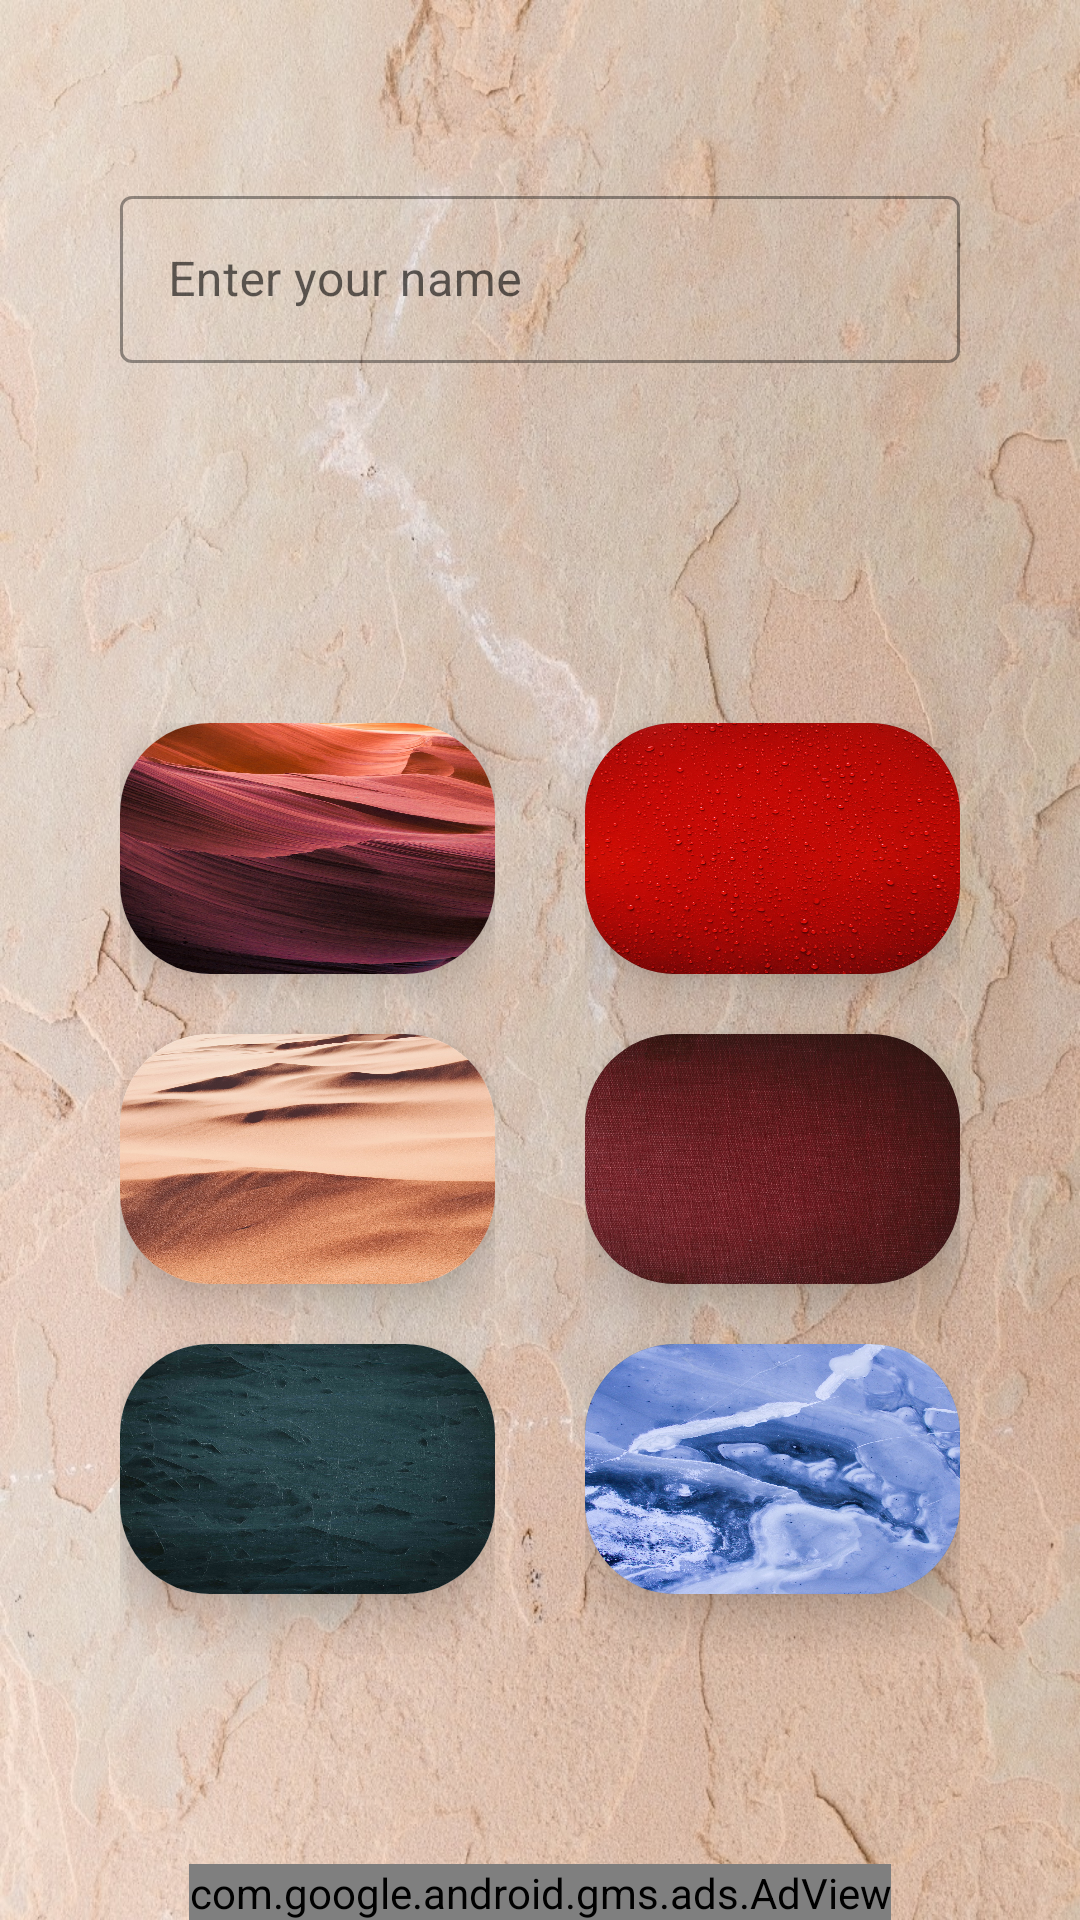

Write the Android layout XML for this screen, with the resource values it uses.
<!-- AndroidManifest.xml: application theme Theme.BDayCard -->
<!-- res/layout/activity_card_layout_manager.xml -->
<?xml version="1.0" encoding="utf-8"?>
<androidx.constraintlayout.widget.ConstraintLayout xmlns:android="http://schemas.android.com/apk/res/android"
    xmlns:app="http://schemas.android.com/apk/res-auto"
    xmlns:tools="http://schemas.android.com/tools"
    android:layout_width="match_parent"
    android:layout_height="match_parent"
    tools:context=".CardLayoutManager">

    <LinearLayout
        android:layout_width="match_parent"
        android:layout_height="match_parent"
        android:background="@drawable/one"
        android:orientation="vertical">

        <com.google.android.material.textfield.TextInputLayout
            android:id="@+id/textInputlayout"
            style="@style/Widget.MaterialComponents.TextInputLayout.OutlinedBox"
            android:layout_width="match_parent"
            android:layout_height="wrap_content"
            android:layout_marginStart="40dp"
            android:layout_marginTop="60dp"
            android:layout_marginEnd="40dp"
            android:layout_marginBottom="@dimen/dimen_30"
            android:layout_weight="0.001"
            android:hint="@string/name_hint"
            app:layout_constraintEnd_toEndOf="parent"
            app:layout_constraintHorizontal_bias="0.5"
            app:layout_constraintStart_toStartOf="parent"
            app:layout_constraintTop_toTopOf="parent"
            app:startIconDrawable="@drawable/ic_face">

            <com.google.android.material.textfield.TextInputEditText
                android:id="@+id/textInputEditText"
                android:layout_width="match_parent"
                android:layout_height="wrap_content" />

        </com.google.android.material.textfield.TextInputLayout>

        <LinearLayout
            android:id="@+id/linearLayoutCards"
            android:layout_width="match_parent"
            android:layout_height="wrap_content"
            android:layout_marginLeft="40dp"
            android:layout_marginTop="90dp"
            android:layout_marginRight="40dp"
            android:layout_marginBottom="40dp"
            android:layout_weight="1"
            android:orientation="horizontal"
            app:layout_constraintBottom_toTopOf="@id/adView"
            app:layout_constraintEnd_toEndOf="parent"
            app:layout_constraintHorizontal_bias="0.5"
            app:layout_constraintStart_toStartOf="parent"
            app:layout_constraintTop_toBottomOf="@id/textInputlayout">

            <LinearLayout
                android:layout_width="match_parent"
                android:layout_height="match_parent"
               android:layout_marginRight="@dimen/dimen_15"
                android:layout_weight="1"
                android:orientation="vertical">

                <androidx.cardview.widget.CardView
                    style="@style/layoutparams"
                    android:layout_marginBottom="@dimen/dimen_20"
                    app:cardElevation="@dimen/dimen_10"
                    android:layout_weight="3"
                    android:foreground="@drawable/two"
                    app:cardCornerRadius="30dp" />

                <androidx.cardview.widget.CardView
                    style="@style/layoutparams"
                    android:layout_marginBottom="@dimen/dimen_20"
                    android:layout_weight="3"
                    android:foreground="@drawable/three"
                    app:cardElevation="@dimen/dimen_10"
                    app:cardCornerRadius="30dp" />

                <androidx.cardview.widget.CardView
                    style="@style/layoutparams"
                    android:layout_marginBottom="@dimen/dimen_20"
                    android:layout_weight="3"
                    android:foreground="@drawable/four"
                    app:cardElevation="@dimen/dimen_10"
                    app:cardCornerRadius="30dp" />

            </LinearLayout>

            <LinearLayout
                android:layout_width="match_parent"
                android:layout_height="match_parent"
                android:layout_marginLeft="15dp"
                android:layout_weight="1"
                android:orientation="vertical">

                <androidx.cardview.widget.CardView
                    style="@style/layoutparams"
                    android:layout_marginBottom="@dimen/dimen_20"
                    android:layout_weight="3"
                    android:foreground="@drawable/five"
                    app:cardElevation="@dimen/dimen_10"
                    android:backgroundTint="@color/grey"
                    app:cardCornerRadius="30dp" />

                <androidx.cardview.widget.CardView
                    style="@style/layoutparams"
                    android:layout_marginBottom="@dimen/dimen_20"
                    android:layout_weight="3"
                    android:foreground="@drawable/six"
                    app:cardElevation="@dimen/dimen_10"
                    android:backgroundTint="@color/grey"
                    app:cardCornerRadius="30dp" />

                <androidx.cardview.widget.CardView
                    style="@style/layoutparams"
                    android:layout_marginBottom="@dimen/dimen_20"
                    android:layout_weight="3"
                    app:cardElevation="@dimen/dimen_10"
                    android:foreground="@drawable/seven"
                    android:backgroundTint="@color/grey"
                    app:cardCornerRadius="30dp" />

            </LinearLayout>

        </LinearLayout>


        <com.google.android.gms.ads.AdView
            android:id="@+id/adView"
            android:layout_width="wrap_content"
            android:layout_height="wrap_content"
            android:layout_alignParentBottom="true"
            android:layout_centerHorizontal="true"
            android:layout_gravity="center"
            android:layout_marginTop="30dp"
            android:layout_weight="0.001"
            app:adSize="BANNER"
            app:adUnitId="ca-app-pub-3940256099942544/6300978111"
            app:layout_constraintBottom_toBottomOf="parent"
            app:layout_constraintEnd_toEndOf="parent"
            app:layout_constraintHorizontal_bias="0.5"
            app:layout_constraintStart_toStartOf="parent"></com.google.android.gms.ads.AdView>
    </LinearLayout>
</androidx.constraintlayout.widget.ConstraintLayout>
<!-- resources referenced by this layout -->
<resources>
  <color name="grey">#555555</color>
  <dimen name="dimen_10">10dp</dimen>
  <dimen name="dimen_15">15dp</dimen>
  <dimen name="dimen_20">20dp</dimen>
  <dimen name="dimen_30">30dp</dimen>
  <!-- drawable five: jpeg bitmap (drawable, 295884 bytes) -->
  <!-- drawable four: jpeg bitmap (drawable, 290984 bytes) -->
  <!-- drawable one: jpeg bitmap (drawable, 399622 bytes) -->
  <!-- drawable seven: jpeg bitmap (drawable, 369690 bytes) -->
  <!-- drawable six: jpeg bitmap (drawable, 373324 bytes) -->
  <!-- drawable three: jpeg bitmap (drawable, 434912 bytes) -->
  <!-- drawable two: jpeg bitmap (drawable, 287732 bytes) -->
  <string name="name_hint">Enter your name</string>
  <style name="layoutparams">
          <item name="android:layout_height">match_parent</item>
          <item name="android:layout_width">match_parent</item>
      </style>
  <style name="Theme.BDayCard" parent="Theme.MaterialComponents.DayNight.NoActionBar">
          
          <item name="colorPrimary">@color/colorPrimary</item>
          <item name="colorPrimaryVariant">@color/red</item>
          <item name="colorOnPrimary">@color/white</item>
          
          <item name="colorSecondary">@color/blue</item>
          <item name="colorSecondaryVariant">@color/white</item>
          <item name="colorOnSecondary">@color/white</item>
          
          <item name="android:statusBarColor" tools:targetApi="l">?attr/colorPrimaryVariant</item>
          
      </style>
  <color name="colorPrimary">@color/brightRed</color>
  <color name="red">#FF3030</color>
  <color name="white">#FFFFFFFF</color>
  <color name="blue">#03A9F4</color>
  <color name="brightRed">#FF3B61</color>
</resources>
